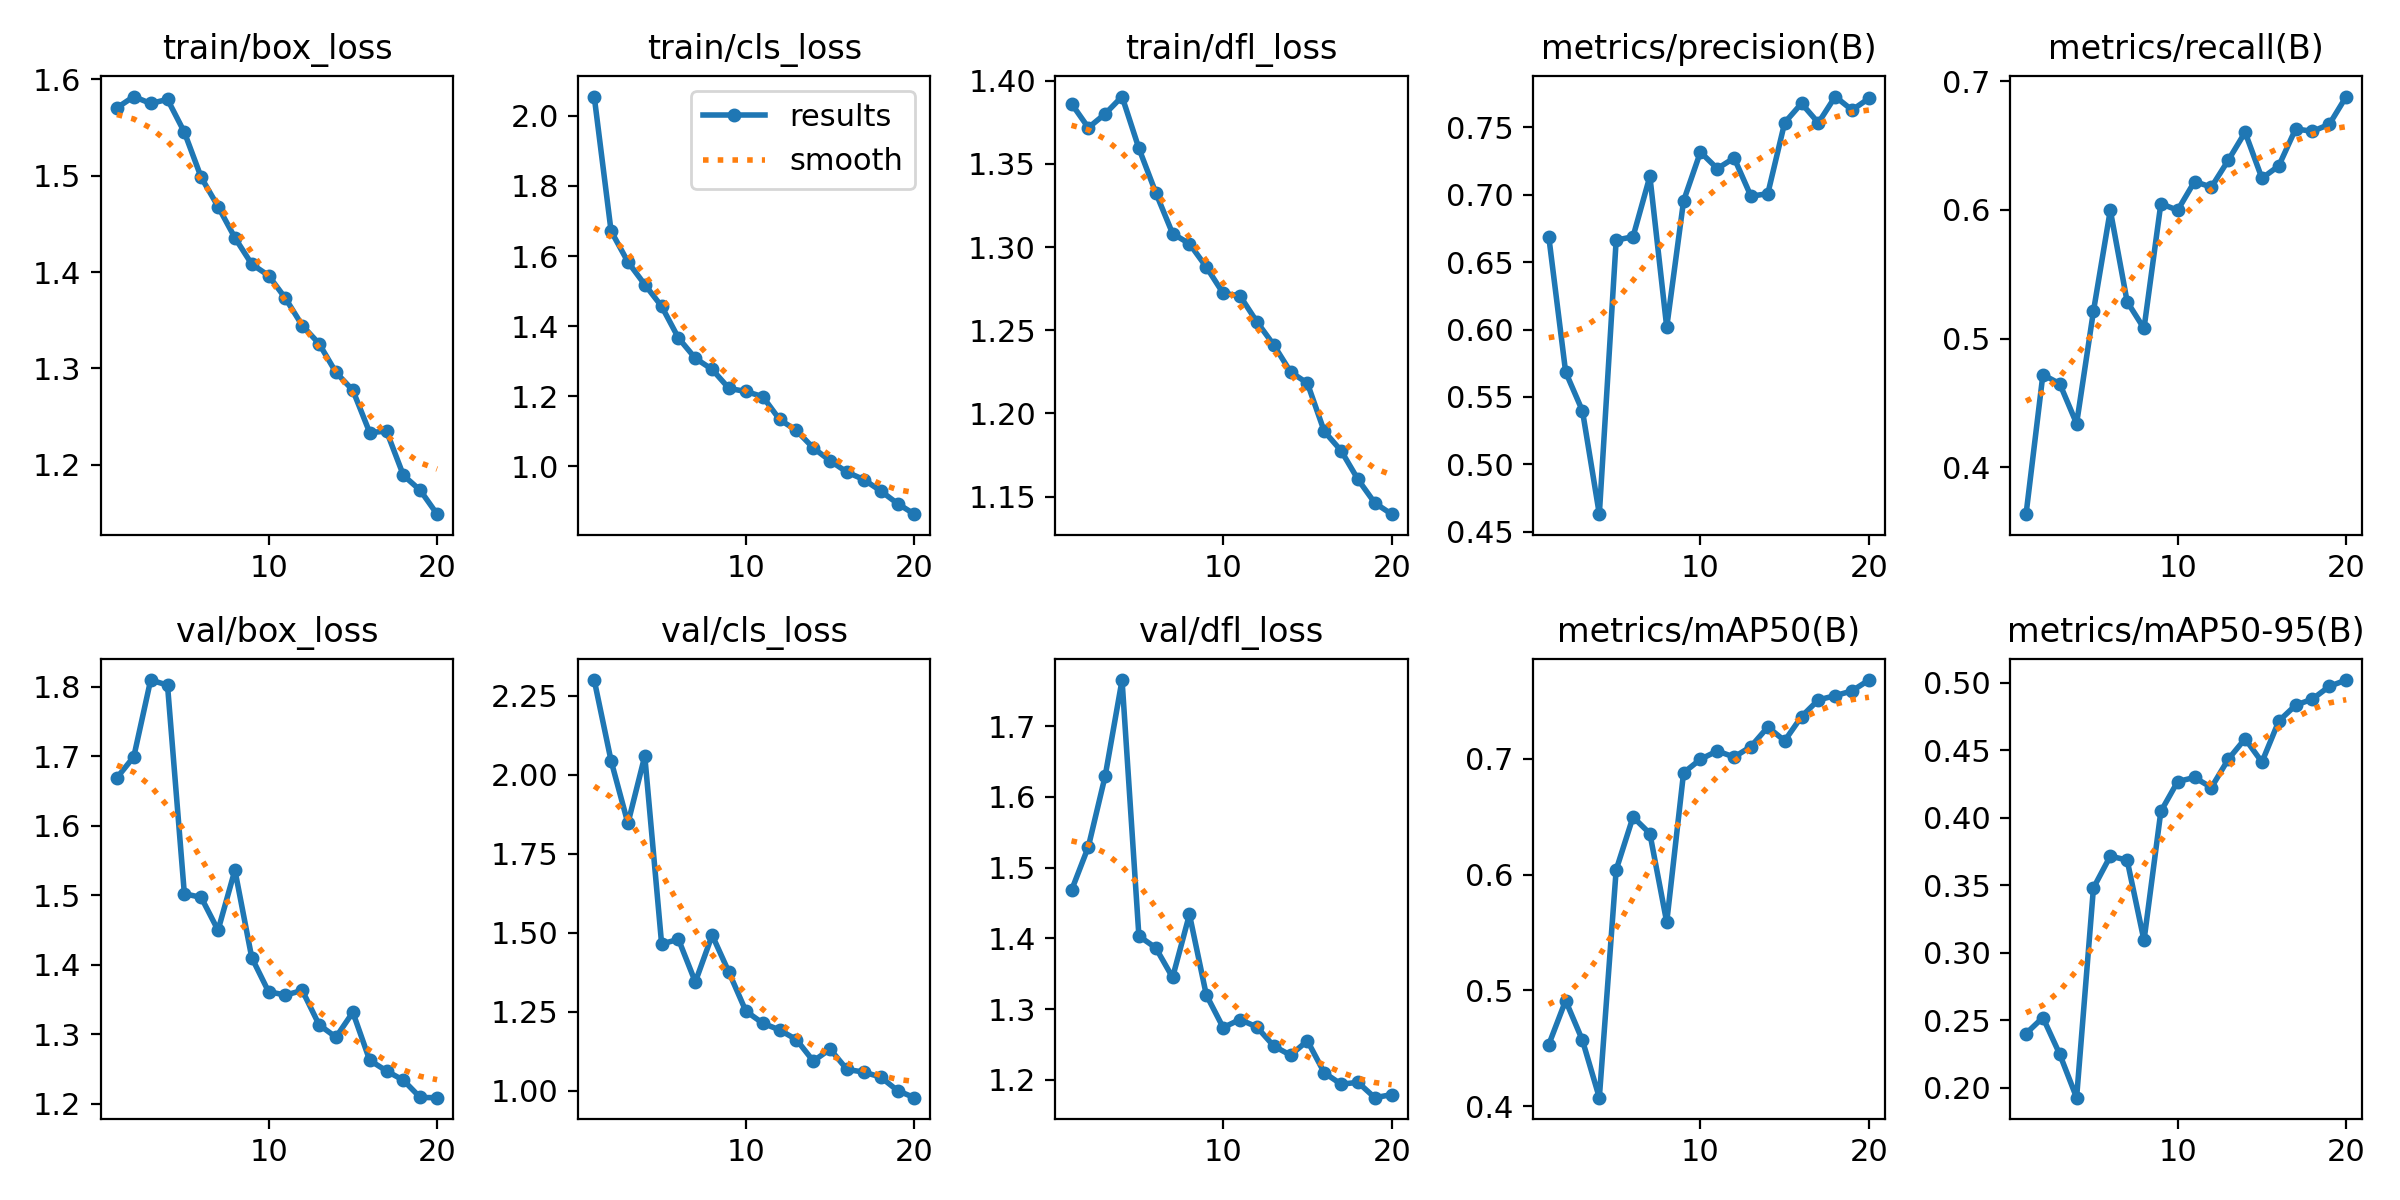

Data behind this chart, as committed beside it:
epoch, time, train/box_loss, train/cls_loss, train/dfl_loss, metrics/precision(B), metrics/recall(B), metrics/mAP50(B), metrics/mAP50-95(B), val/box_loss, val/cls_loss, val/dfl_loss, lr/pg0, lr/pg1, lr/pg2
1, 628.1, 1.57, 2.055, 1.386, 0.6688, 0.3637, 0.4531, 0.2402, 1.669, 2.3, 1.468, 0.0006599, 0.0006599, 0.0006599
2, 1350, 1.582, 1.671, 1.372, 0.5685, 0.472, 0.4911, 0.2521, 1.699, 2.044, 1.529, 0.001261, 0.001261, 0.001261
3, 2048, 1.575, 1.583, 1.38, 0.5396, 0.465, 0.4568, 0.2249, 1.81, 1.846, 1.63, 0.001796, 0.001796, 0.001796
4, 2681, 1.579, 1.519, 1.391, 0.4631, 0.434, 0.4072, 0.1927, 1.803, 2.059, 1.765, 0.001703, 0.001703, 0.001703
5, 3296, 1.545, 1.456, 1.359, 0.6663, 0.5213, 0.6042, 0.348, 1.502, 1.465, 1.403, 0.001604, 0.001604, 0.001604
6, 4031, 1.498, 1.366, 1.333, 0.6688, 0.5997, 0.6498, 0.3716, 1.497, 1.479, 1.387, 0.001505, 0.001505, 0.001505
7, 4765, 1.468, 1.308, 1.308, 0.7136, 0.5287, 0.6355, 0.3686, 1.45, 1.344, 1.345, 0.001406, 0.001406, 0.001406
8, 5476, 1.436, 1.276, 1.302, 0.6017, 0.5079, 0.5589, 0.3091, 1.536, 1.492, 1.434, 0.001307, 0.001307, 0.001307
9, 6341, 1.408, 1.222, 1.288, 0.6954, 0.6047, 0.6881, 0.4047, 1.41, 1.374, 1.32, 0.001208, 0.001208, 0.001208
10, 7168, 1.396, 1.214, 1.272, 0.7316, 0.5997, 0.6997, 0.4268, 1.361, 1.252, 1.274, 0.001109, 0.001109, 0.001109
11, 7819, 1.373, 1.199, 1.271, 0.7193, 0.622, 0.7069, 0.4298, 1.356, 1.214, 1.285, 0.00101, 0.00101, 0.00101
12, 8430, 1.345, 1.134, 1.255, 0.7272, 0.6177, 0.7016, 0.4224, 1.363, 1.192, 1.275, 0.000911, 0.000911, 0.000911
13, 9039, 1.326, 1.102, 1.241, 0.6988, 0.6384, 0.7107, 0.4433, 1.313, 1.162, 1.248, 0.000812, 0.000812, 0.000812
14, 9730, 1.296, 1.052, 1.225, 0.7008, 0.6602, 0.7276, 0.4585, 1.296, 1.094, 1.235, 0.000713, 0.000713, 0.000713
15, 10491, 1.277, 1.016, 1.218, 0.7534, 0.6245, 0.7157, 0.4412, 1.332, 1.132, 1.255, 0.000614, 0.000614, 0.000614
16, 11171, 1.234, 0.9834, 1.189, 0.7676, 0.6341, 0.7366, 0.4716, 1.262, 1.067, 1.21, 0.000515, 0.000515, 0.000515
17, 11796, 1.235, 0.9621, 1.178, 0.7532, 0.6628, 0.7511, 0.4834, 1.247, 1.059, 1.194, 0.000416, 0.000416, 0.000416
18, 12473, 1.189, 0.9298, 1.16, 0.7727, 0.6609, 0.7547, 0.4879, 1.234, 1.043, 1.196, 0.000317, 0.000317, 0.000317
19, 13100, 1.174, 0.8937, 1.146, 0.7627, 0.6664, 0.7589, 0.4973, 1.209, 1.001, 1.175, 0.000218, 0.000218, 0.000218
20, 13887, 1.149, 0.8634, 1.139, 0.7713, 0.6879, 0.7682, 0.502, 1.209, 0.9781, 1.179, 0.000119, 0.000119, 0.000119
